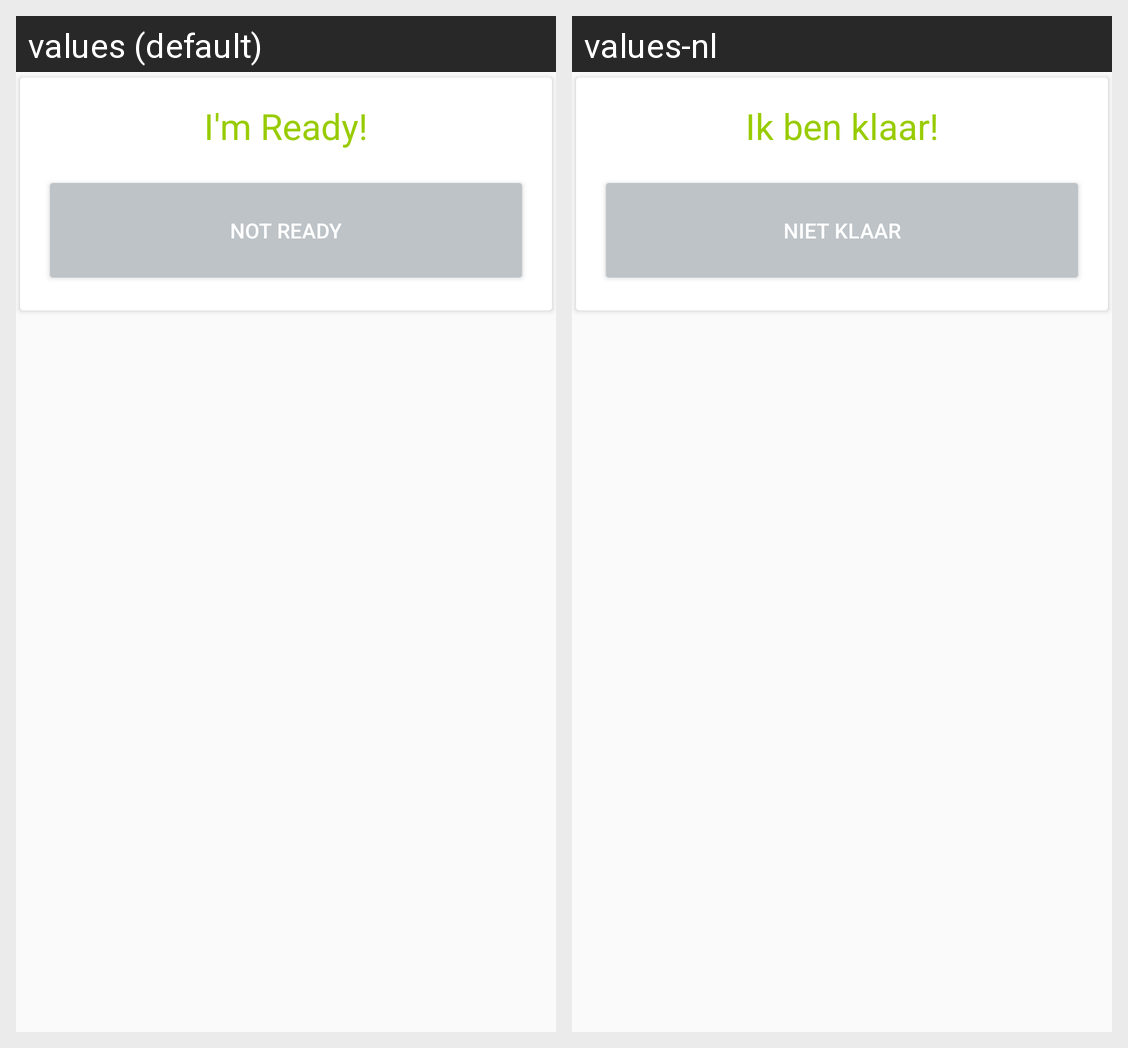

Here is an Android app screen in its default locale and in the app's own translations. Write out the translated-string differences for the strings that appear on this screen.
Android screen res/layout/fragment_ready.xml rendered under 2 locales, left to right: values (default), values-nl. Device: Nexus 5 (rendered at 1080×1920; each locale shown at half size, 540×960, under a caption strip naming it); theme AppTheme.
Strings drawn on this screen, with the default value and each locale's value (text and hints the layout hard-codes, and strings that could not be matched under every locale, appear in the picture but are not listed):

title_ready
  values: I'm Ready!
  values-nl: Ik ben klaar!

button_not_ready
  values: Not Ready
  values-nl: Niet Klaar
